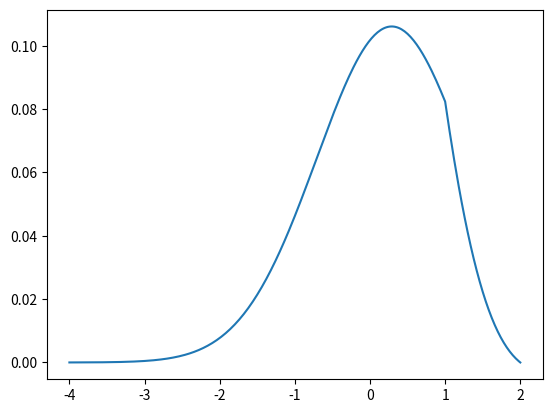
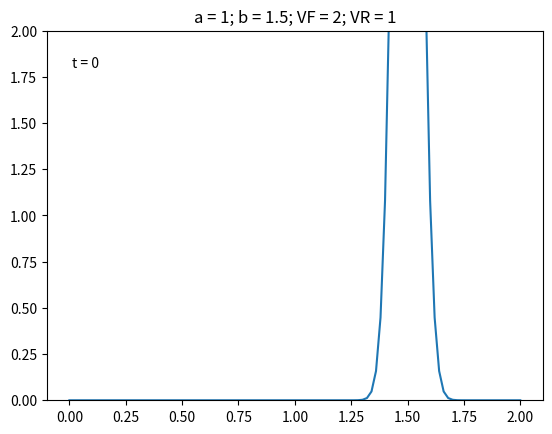

Generate these figures, in order, with matplotlib:
import numpy as np
import scipy.sparse as sp
import scipy.sparse.linalg as spla
import matplotlib.pyplot as plt
from matplotlib.animation import FuncAnimation

def integral(p,h):
    return np.sum(p)*h

def gaussian_initial_cond(v0,sigma0,VF,Vmin,h,N=None):
    if N == None:
        N = int(np.round((VF-Vmin)/h))
    else :
        h = (VF-Vmin)/N
    v = np.linspace(Vmin,VF,N+1)
    p = np.exp(-(v[1:N]-v0)**2/sigma0)
    p /= integral(p,h)
    return p

def stationnary_initial_cond(N_inf,a0,b,VF,Vmin,VR,h,N=None):
    if N == None:
        N = int(np.round((VF-Vmin)/h))
    else :
        h = (VF-Vmin)/N
    v = np.linspace(Vmin,VF,N+1)
    VR_index = int(np.round((VR-Vmin)*N/(VF-Vmin)))
    max_v_VR = v.copy()
    max_v_VR[:VR_index+1] = VR
    return 2 * N_inf * np.exp(0.5 * (b * N_inf - (v - b * N_inf)**2)/a0) * (np.exp(-0.5 * max_v_VR/a0) - np.exp(-0.5 * VF/a0)),v

p,v = stationnary_initial_cond(0.1924,1,1.5,2,-4,1,0.02)
p.shape
v.shape
plt.plot(v,p)
plt.show()

def fokker_plank_solve(p0,VF,Vmin,VR,a0,a1,b,h,tau,T,N=None,nb_iter=None,harmonic_mean = False):
    if N == None:
        N = int(np.round((VF-Vmin)/h))
    else :
        h = (VF-Vmin)/N
    if nb_iter == None:
        nb_iter = int(T/tau)
    else :
        tau = T/nb_iter
    VR_index = int(np.round((VR-Vmin)*N/(VF-Vmin)))
    v = np.linspace(Vmin,VF,N+1)
    p = p0.copy()

    Nhl = np.empty(nb_iter)

    # at each step
    for i in range(nb_iter):
        Nh = a0 * p[N-2] / (h - a1 * p[N-2])
        Nhl[i] = Nh
        aNh = a0 + a1 * Nh
        M = np.exp(- (v - b * Nh)**2 / (2*(a0 + a1 * Nh)))
        if harmonic_mean :
            Mmidpoints = 1/(0.5 * (1/M[:-1] + 1/M[1:]))
        else :
            v_midpoint = 0.5 * (v[:-1] + v[1:])
            Mmidpoints  = np.exp(- (v_midpoint - b * Nh)**2 / (2*(a0 + a1 * Nh)))

        diagonal = np.zeros(N-1)
        diagonal[1:N-2] = 1 + (tau/h**2) * aNh * (Mmidpoints[1:N-2] + Mmidpoints[2:N-1])/M[2:N-1]
        diagonal[0] = 1 + (tau/h**2) * aNh * Mmidpoints[1]/M[1]
        diagonal[N-2] = 1 + (tau/h**2) * aNh * Mmidpoints[N-2]/M[N-1]

        subdiag = - (tau/h**2) * aNh * Mmidpoints[1:N-1]/M[1:N-1]
        surdiag = - (tau/h**2) * aNh * Mmidpoints[1:N-1]/M[2:N]

        p[N-2] -= (tau/h) * Nh
        p[VR_index] += (tau/h) * Nh

        sparray = sp.diags_array([subdiag,diagonal,surdiag],offsets=[-1,0,1],format="csr")
        p = spla.spsolve(sparray,p)

    return p,Nhl,v

class UpdateDist:
    def __init__(self,fig,ax,p,VF,Vmin,VR,a0,a1,b,h,tau,T,nb_step):
        self.fig = fig
        self.ax = ax
        self.p = np.zeros(N+1)
        self.p[1:N] = p
        self.VF = VF
        self.Vmin = Vmin
        self.VR = VR
        self.a0 = a0
        self.a1 = a1
        self.b = b
        self.h = h
        self.tau = tau
        self.T = T
        self.nb_step = nb_step
        self.N = int((VF-Vmin)/h)
        self.v = np.linspace(Vmin,VF,N+1)
        self.ln, = ax.plot(self.v, self.p)
        self.ax.set_ylim(0,2)
        self.ax.set(title = f"a = {a0}; b = {b}; VF = {VF}; VR = {VR}")
        self.time_text = ax.text(0.05, 0.9, 't = 0', transform=ax.transAxes)
    def start(self):
        return self.ln,self.time_text
    def __call__(self,frame):
        self.p[1:N],_,_ = fokker_plank_solve(self.p[1:N],self.VF,self.Vmin,self.VR,self.a0,self.a1,self.b,self.h,self.tau,self.T/self.nb_step)
        self.ln.set_data(self.v, self.p)
        self.time_text.set_text(f"t = {frame:.3f}")
        return self.ln,self.time_text

if __name__=="__main__":
    VF = 2
    Vmin = 0
    VR = 1
    a0 = 1
    a1 = 0
    b = 1.5

    h = 0.02
    tau = 1e-4
    T = 0.0405

    v0 = 1.5
    sigma0 = 0.005
    N = int((VF-Vmin)/h)
    p0 = gaussian_initial_cond(v0,sigma0,VF,Vmin,h)
    p = p0.copy()

    # plt.plot(np.linspace(Vmin,VF,N+1)[1:N],p)
    # plt.show()

    # p,Nhl,v = fokker_plank_solve(p,VF,Vmin,VR,a0,a1,b,h,tau,T)
    # p_full = np.empty(N+1)
    # p_full[1:N] = p
    # plt.plot(v,p_full)
    # plt.show()
    # plt.plot(Nhl)
    # plt.show()

    fig, ax = plt.subplots()
    nb_step = 50
    ud = UpdateDist(fig,ax,p,VF,Vmin,VR,a0,a1,b,h,tau,T,nb_step)
    ani = FuncAnimation(fig, ud,init_func=ud.start, frames=np.linspace(0, T, nb_step), blit=True,repeat= False)
    plt.show()
    # ani.save("movie.mp4")
